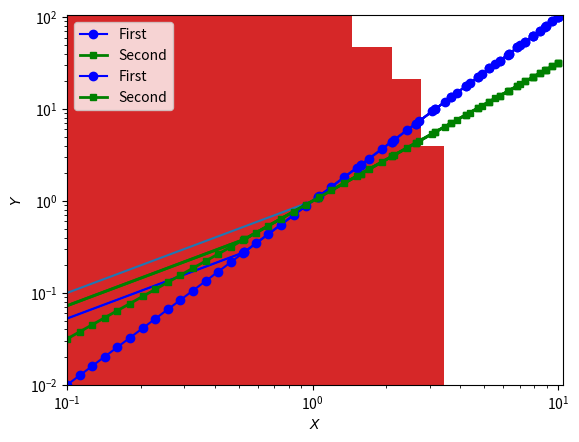

This figure's Python source: (Note: this script raises an exception after producing the figure.)
#  Introduction to Matplotlib and Pyplot

import matplotlib.pyplot as plt
import numpy as np
plt.plot([0,1,4,9,16])
x = np.linspace(0,10,20)
y=x**2
plt.plot(x,y)
y1=x**2.0
y2=x**1.5
plt.plot(x,y1,"bo-")
plt.plot(x,y2,"gs-",linewidth=2,markersize=5)

#Customizing Your Plot
x = np.linspace(0,10,20)
y1=x**2.0
y2=x**1.5
plt.plot(x,y1,"bo-",label="First")
plt.plot(x,y2,"gs-",linewidth=2,markersize=5,label="Second")
plt.xlabel("$X$")
plt.ylabel("$Y$")
xmin=-0.5
xmax=10.5
ymin=-5
ymax=105
plt.axis([xmin,xmax,ymin,ymax])
plt.legend(loc="upper left")
plt.savefig("myplot.pdf")

# =============================================================================
# Plotting Using Logarithmic Axes
# =============================================================================
x = np.logspace(-1,1,40)
y1=x**2.0
y2=x**1.5
plt.loglog(x,y1,"bo-",label="First")
plt.loglog(x,y2,"gs-",linewidth=2,markersize=5,label="Second")
plt.xlabel("$X$")
plt.ylabel("$Y$")
xmin=-0.5
xmax=10.5
ymin=-5
ymax=105
plt.axis([xmin,xmax,ymin,ymax])
plt.legend(loc="upper left")

# =============================================================================
# Generating Histograms
# =============================================================================
x = np.random.normal(size=1000)
plt.hist(x)
plt.hist(x,normed=True)
plt.hist(x,normed=True,bins=np.linspace(-5,5,21));
#--------------------------------------------
x = np.random.gamma(2,3,1000)
plt.hist(x,bins=30)
plt.hist(x,bins=30,normed=True)
plt.figure()
plt.subplot(221)
plt.hist(x,bins=30)
plt.subplot(222)
plt.hist(x,bins=30,normed=True)
